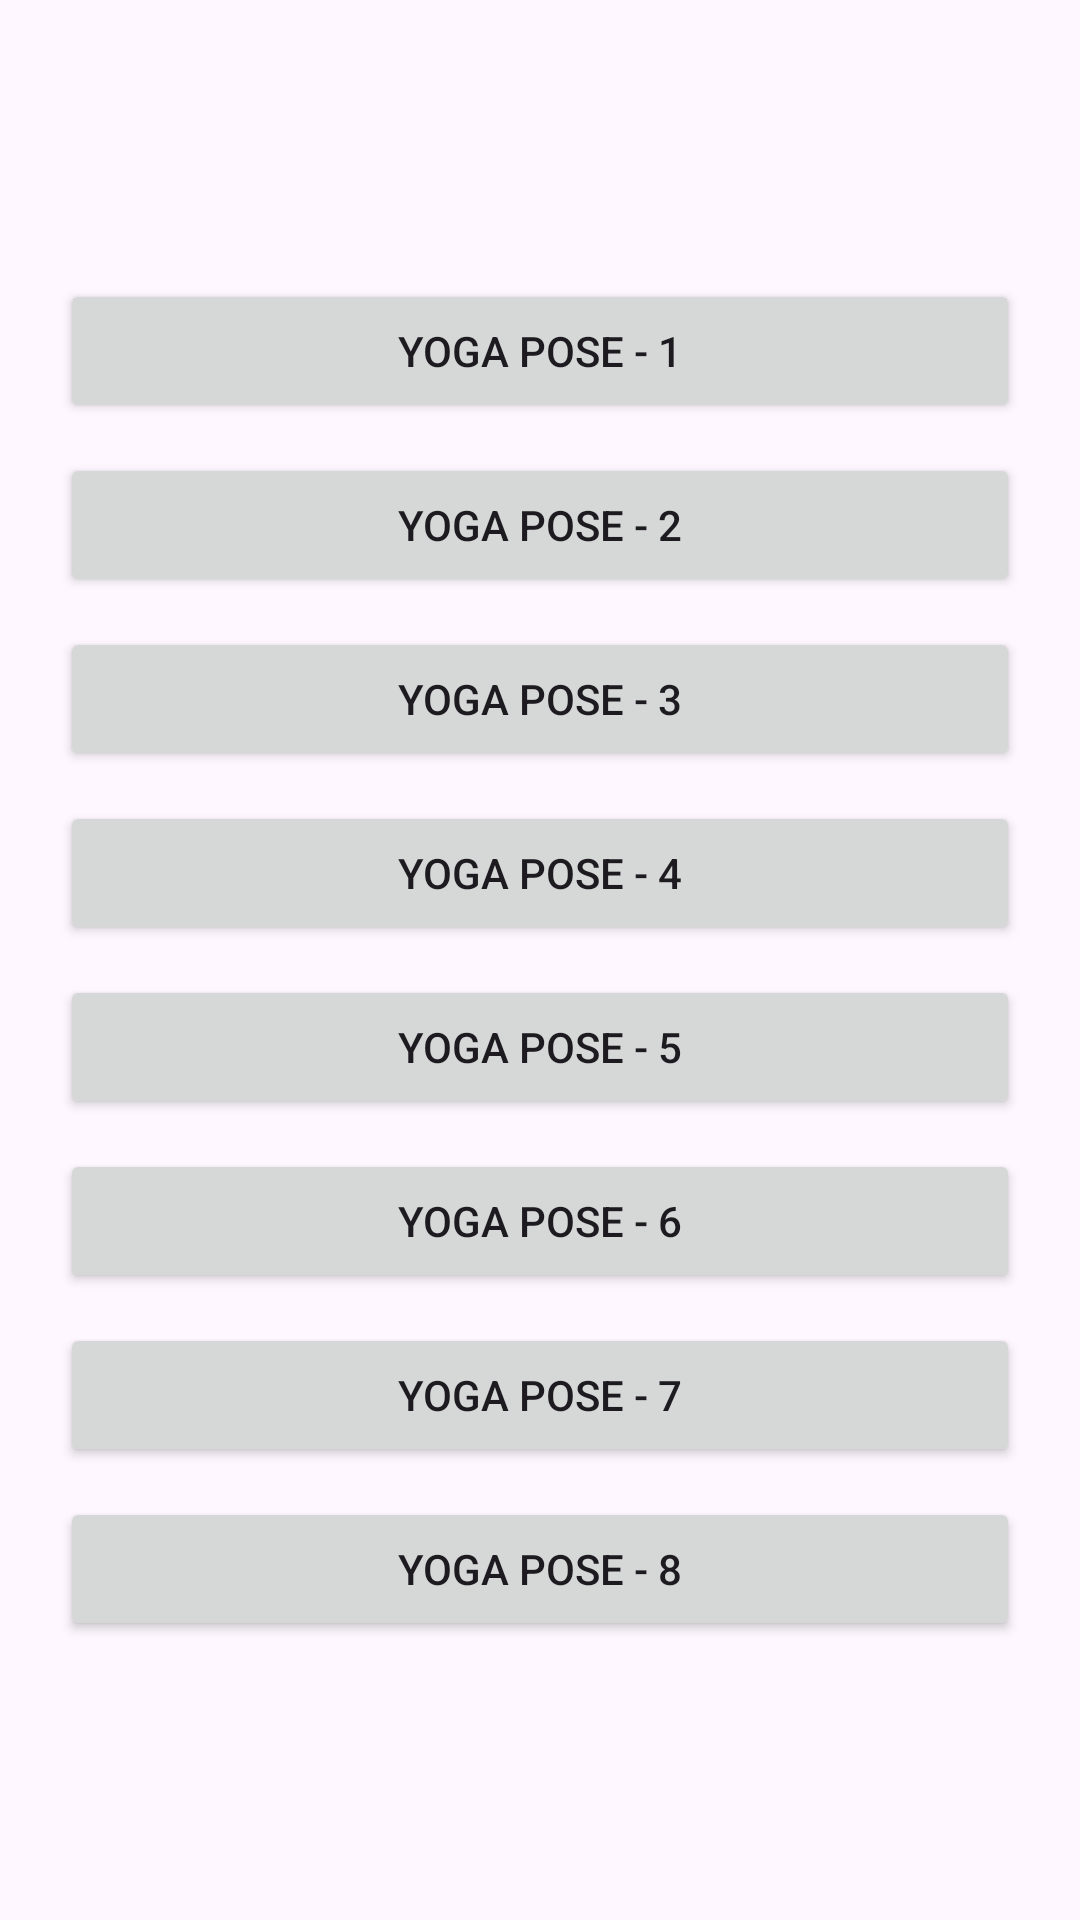

Layout XML and referenced resources for this Android screen:
<!-- AndroidManifest.xml: application theme Theme.Moksha -->
<!-- res/layout/yoga_poses.xml -->
<?xml version="1.0" encoding="utf-8"?>
<LinearLayout xmlns:android="http://schemas.android.com/apk/res/android"
    xmlns:app="http://schemas.android.com/apk/res-auto"
    xmlns:tools="http://schemas.android.com/tools"
    android:id="@+id/main"
    android:layout_width="match_parent"
    android:layout_height="match_parent"
    android:gravity="center_vertical"
    android:orientation="vertical"
    tools:context=".yogaPoses">

    <Button
        android:id="@+id/pose1"
        android:layout_width="match_parent"
        android:layout_height="wrap_content"
        android:layout_marginBottom="10dp"
        android:layout_marginLeft="20dp"
        android:layout_marginRight="20dp"
        android:text="Yoga Pose - 1"/>
    <Button
        android:layout_width="match_parent"
        android:layout_marginLeft="20dp"
        android:layout_marginRight="20dp"
        android:layout_height="wrap_content"
        android:layout_marginBottom="10dp"
        android:text="Yoga Pose - 2"/>
    <Button
        android:layout_width="match_parent"
        android:layout_marginLeft="20dp"
        android:layout_marginRight="20dp"
        android:layout_height="wrap_content"
        android:layout_marginBottom="10dp"
        android:text="Yoga Pose - 3"/>
    <Button
        android:layout_width="match_parent"
        android:layout_marginLeft="20dp"
        android:layout_marginRight="20dp"
        android:layout_height="wrap_content"
        android:layout_marginBottom="10dp"
        android:text="Yoga Pose - 4"/>
    <Button
        android:layout_width="match_parent"
        android:layout_marginLeft="20dp"
        android:layout_marginRight="20dp"
        android:layout_height="wrap_content"
        android:layout_marginBottom="10dp"
        android:text="Yoga Pose - 5"/>
    <Button
        android:layout_width="match_parent"
        android:layout_marginLeft="20dp"
        android:layout_marginRight="20dp"
        android:layout_height="wrap_content"
        android:layout_marginBottom="10dp"
        android:text="Yoga Pose - 6"/>
    <Button
        android:layout_width="match_parent"
        android:layout_marginLeft="20dp"
        android:layout_marginRight="20dp"
        android:layout_height="wrap_content"
        android:layout_marginBottom="10dp"
        android:text="Yoga Pose - 7"/>
    <Button
        android:layout_width="match_parent"
        android:layout_marginLeft="20dp"
        android:layout_marginRight="20dp"
        android:layout_height="wrap_content"
        android:text="Yoga Pose - 8"/>


</LinearLayout>
<!-- resources referenced by this layout -->
<resources>
  <style name="Theme.Moksha" parent="Base.Theme.Moksha" />
  <style name="Base.Theme.Moksha" parent="Theme.Material3.DayNight.NoActionBar">
          
          
      </style>
</resources>
